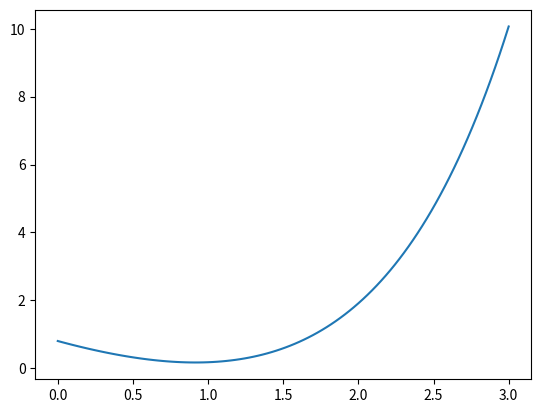

Generate this figure with matplotlib:
#
# Introductory test NUR
# Author: Lisa Pothoven
# [redacted]
# Date: 12 Feb 2019
#

from matplotlib import pyplot as plt
import numpy as np

numbers = range(1, 100)

# Average
def calcAverage(numbers):
	total = 0
	for num in numbers:
		total += num
	average = total/len(numbers)
	return average

# Standard deviation
def calcStandarddev(numbers, average):
	dev = 0
	for num in numbers:
		dev += (num-average)**2.
	standarddev = (dev/len(numbers))**.5
	return standarddev

average = calcAverage(numbers)
print(average)
print(calcStandarddev(numbers,average))

#Even
total = 0
counter = 0
for num in numbers:
	if (num%2 == 0):
		total += num
		counter += 1
average = total/counter
print(average)

#Odd
total = 0
counter = 0
for num in numbers:
	if (num%2):
		total += num
		counter += 1
average = total/counter
print(average)		

# c
total = 0
counter = 0
for num in numbers:
	if ((num < 10) or ((num > 20) and ((num < 45) or (num > 57)))):
		total += num
		counter += 1
average = total/counter
print(average)

# d
total = 0
counter = 0
for num in numbers:
	if (((num > 10) and (num < 20)) or ((num > 45) and (num < 57))):
		total += num
		counter += 1
average = total/counter
print(average)		
	
# e
x = np.linspace(0,3,100)
y = 0.8*np.exp(x)-2.0*x
plt.plot(x, y)
plt.show()


		



